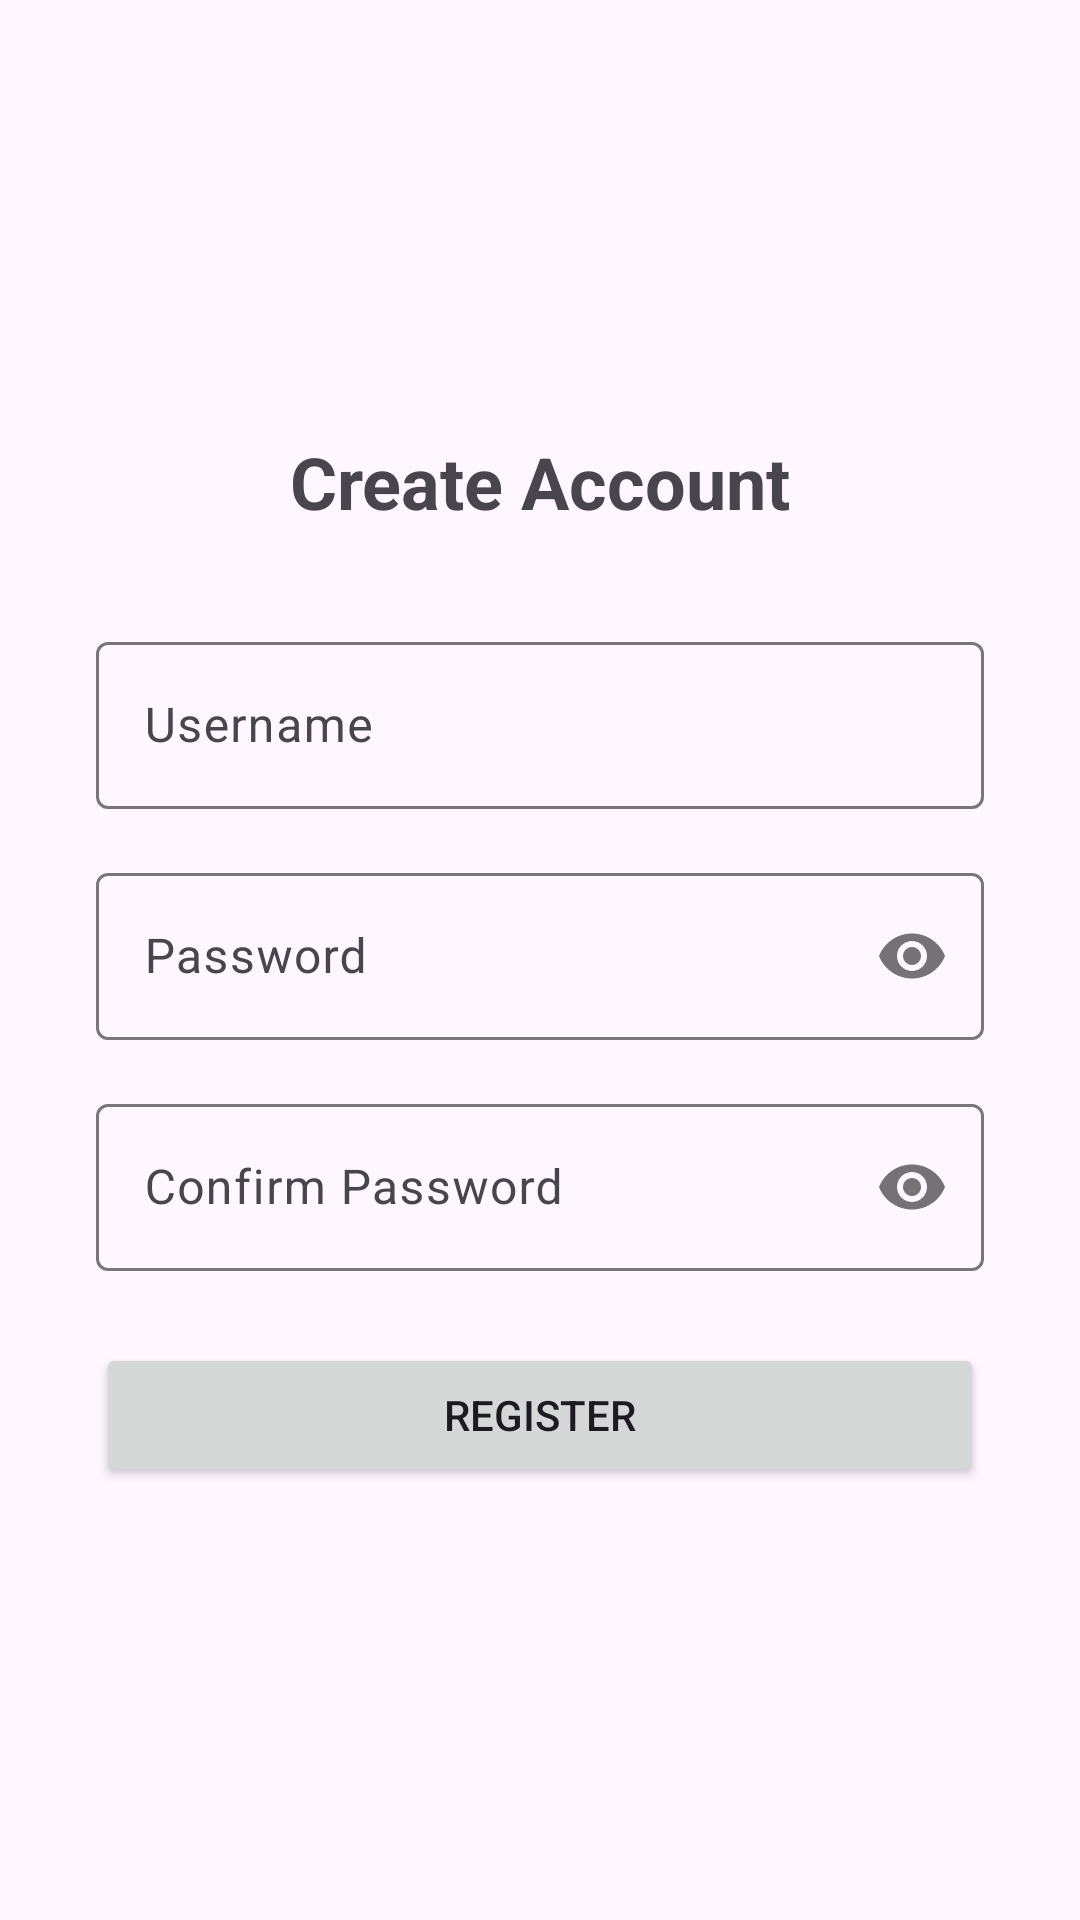

Here is an Android app screen rendered from its layout file. Give the layout XML and the strings, colors and styles it references.
<!-- AndroidManifest.xml: application theme Theme.BudgetTracker -->
<!-- res/layout/activity_register.xml -->
<?xml version="1.0" encoding="utf-8"?>
<LinearLayout xmlns:android="http://schemas.android.com/apk/res/android"
    android:layout_width="match_parent"
    android:layout_height="match_parent"
    android:orientation="vertical"
    android:padding="32dp"
    android:gravity="center_vertical">

    <TextView
        android:text="Create Account"
        android:textSize="24sp"
        android:textStyle="bold"
        android:gravity="center"
        android:layout_width="match_parent"
        android:layout_height="wrap_content"
        android:layout_marginBottom="32dp"/>

    <com.google.android.material.textfield.TextInputLayout
        android:layout_width="match_parent"
        android:layout_height="wrap_content"
        android:hint="Username"
        android:layout_marginBottom="16dp">

        <com.google.android.material.textfield.TextInputEditText
            android:id="@+id/etUsername"
            android:layout_width="match_parent"
            android:layout_height="wrap_content"
            android:inputType="text"
            android:maxLines="1"/>
    </com.google.android.material.textfield.TextInputLayout>

    <com.google.android.material.textfield.TextInputLayout
        android:layout_width="match_parent"
        android:layout_height="wrap_content"
        android:hint="Password"
        android:layout_marginBottom="16dp"
        xmlns:app="http://schemas.android.com/apk/res-auto"
        app:passwordToggleEnabled="true">

        <com.google.android.material.textfield.TextInputEditText
            android:id="@+id/etPassword"
            android:layout_width="match_parent"
            android:layout_height="wrap_content"
            android:inputType="textPassword"
            android:maxLines="1"/>
    </com.google.android.material.textfield.TextInputLayout>

    <com.google.android.material.textfield.TextInputLayout
        android:layout_width="match_parent"
        android:layout_height="wrap_content"
        android:hint="Confirm Password"
        android:layout_marginBottom="24dp"
        xmlns:app="http://schemas.android.com/apk/res-auto"
        app:passwordToggleEnabled="true">

        <com.google.android.material.textfield.TextInputEditText
            android:id="@+id/etConfirmPassword"
            android:layout_width="match_parent"
            android:layout_height="wrap_content"
            android:inputType="textPassword"
            android:maxLines="1"/>
    </com.google.android.material.textfield.TextInputLayout>

    <Button
        android:id="@+id/btnRegister"
        android:layout_width="match_parent"
        android:layout_height="wrap_content"
        android:text="Register"/>

</LinearLayout>
<!-- resources referenced by this layout -->
<resources>
  <style name="Theme.BudgetTracker" parent="Theme.Material3.DayNight.NoActionBar">
          <item name="colorPrimary">@color/purple_500</item>
          <item name="colorOnPrimary">@color/white</item>
          <item name="windowActionBar">true</item>
          <item name="windowNoTitle">false</item>
          <item name="cornerFamily">rounded</item>
          <item name="cornerSize">50%</item>
      </style>
  <color name="purple_500">#FF6200EE</color>
  <color name="white">#FFFFFFFF</color>
</resources>
